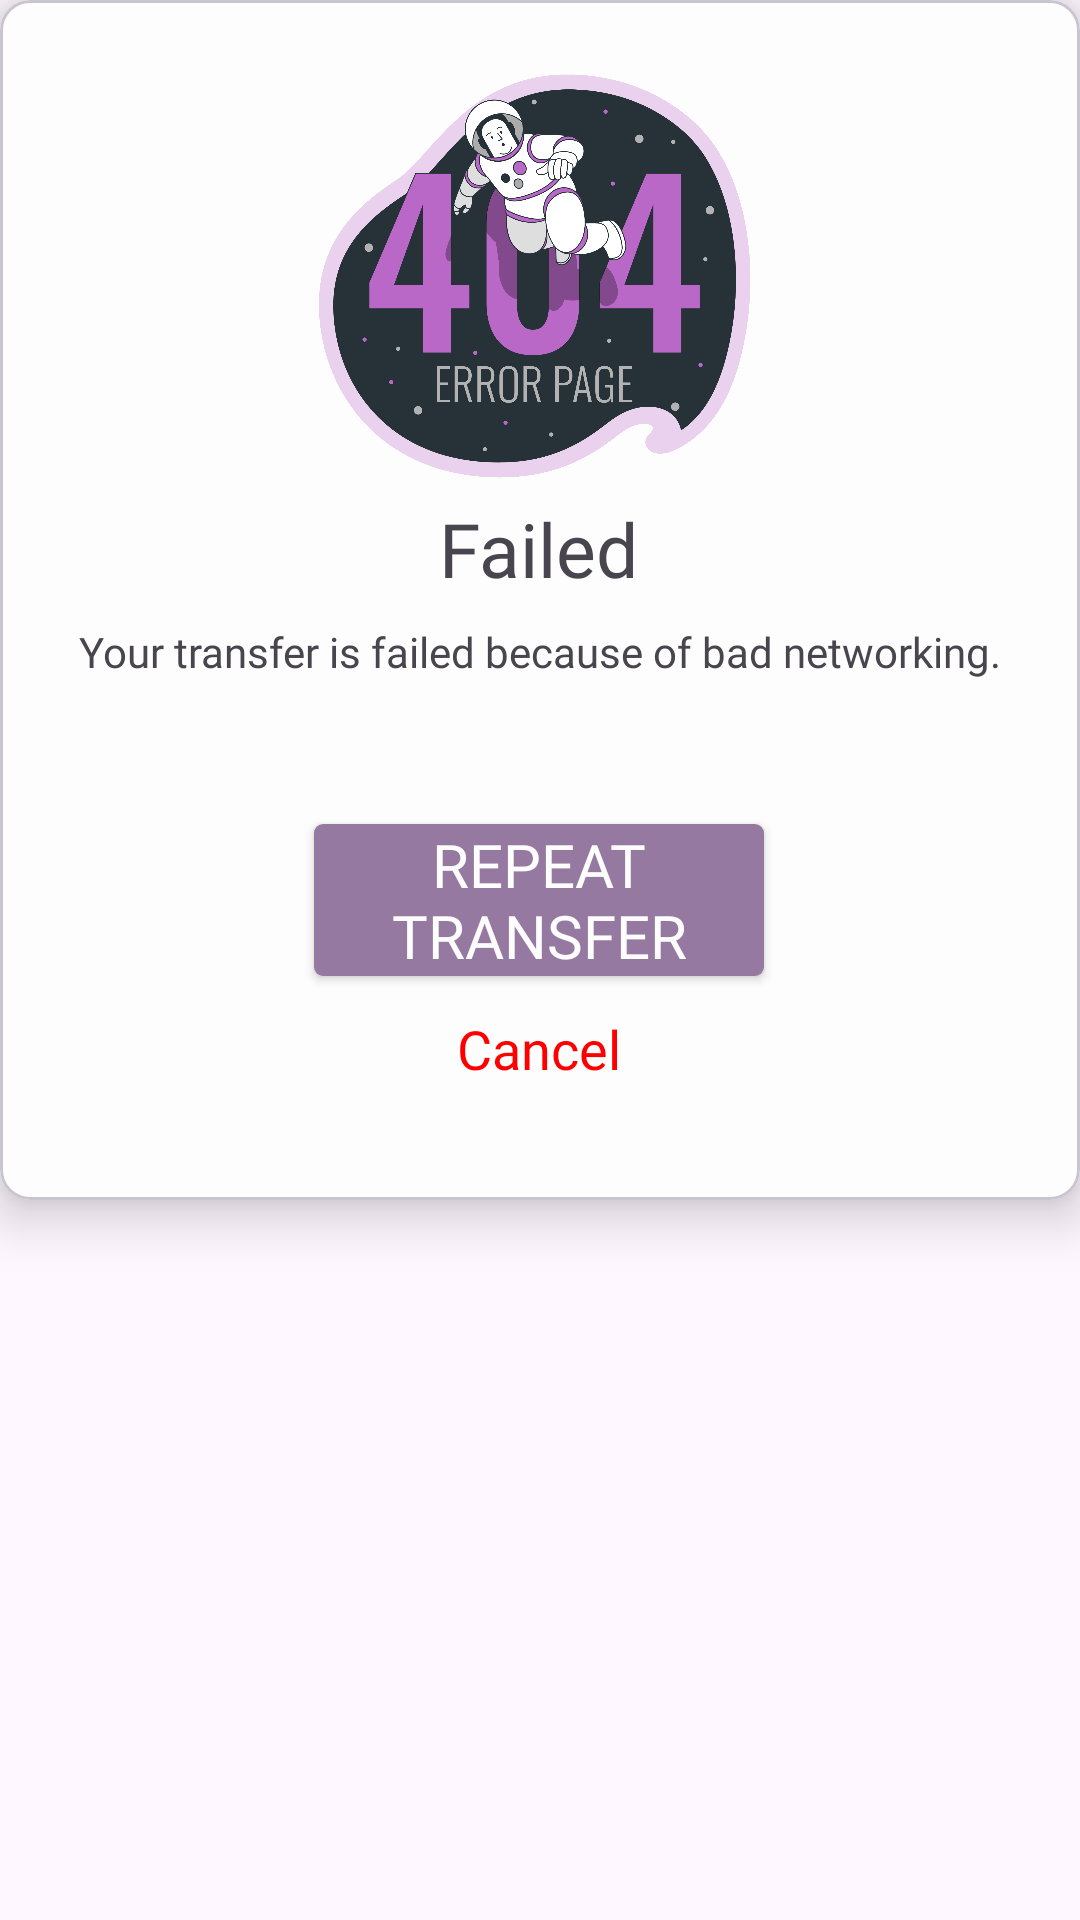

Produce the Android XML layout that renders to this screen, including the resource entries it uses.
<!-- AndroidManifest.xml: application theme Theme.Bankee -->
<!-- res/layout/failed_transfer.xml -->
<?xml version="1.0" encoding="utf-8"?>
<RelativeLayout xmlns:android="http://schemas.android.com/apk/res/android"
    xmlns:app="http://schemas.android.com/apk/res-auto"
    android:layout_width="match_parent"
    android:elevation="10dp"
    android:layout_height="wrap_content">

    <com.google.android.material.card.MaterialCardView
        android:layout_width="match_parent"
        android:layout_height="400dp"
        app:cardCornerRadius="10dp"
        android:backgroundTint="@color/white"
        app:cardElevation="10dp"
        android:elevation="10dp">

        <androidx.constraintlayout.widget.ConstraintLayout
            android:layout_width="match_parent"
            android:layout_height="match_parent">

            <ImageView
                android:id="@+id/achivementImg"
                android:layout_width="150dp"
                android:layout_height="150dp"
                android:layout_marginTop="16dp"
                android:src="@drawable/eror404"
                app:layout_constraintEnd_toEndOf="parent"
                app:layout_constraintHorizontal_bias="0.497"
                app:layout_constraintStart_toStartOf="parent"
                app:layout_constraintTop_toTopOf="parent" />


            <TextView
                android:id="@+id/textView37"
                android:layout_width="wrap_content"
                android:layout_height="wrap_content"
                android:fontFamily="@font/oswald"
                android:text="Failed"
                android:textSize="25sp"
                app:layout_constraintEnd_toEndOf="@+id/achivementImg"
                app:layout_constraintStart_toStartOf="@+id/achivementImg"
                app:layout_constraintTop_toBottomOf="@+id/achivementImg" />

            <TextView
                android:id="@+id/textView38"
                android:layout_width="317dp"
                android:layout_height="35dp"
                android:layout_marginTop="8dp"
                android:fontFamily="@font/montserrat_alternates"
                android:text="Your transfer is failed because of bad networking."
                android:textAlignment="center"
                app:layout_constraintEnd_toEndOf="@+id/textView37"
                app:layout_constraintHorizontal_bias="0.498"
                app:layout_constraintStart_toStartOf="@+id/textView37"
                app:layout_constraintTop_toBottomOf="@+id/textView37" />


            <androidx.appcompat.widget.AppCompatButton
                android:id="@+id/gobackBtn"
                android:layout_width="150dp"
                android:layout_height="wrap_content"
                android:layout_marginTop="32dp"
                android:background="@drawable/button"
                android:elevation="10dp"
                android:fontFamily="@font/teko_medium"
                android:text="Repeat Transfer"
                android:textColor="@color/white"
                android:textSize="20sp"
                app:layout_constraintEnd_toEndOf="@+id/textView38"
                app:layout_constraintHorizontal_bias="0.497"
                app:layout_constraintStart_toStartOf="@+id/textView38"
                app:layout_constraintTop_toBottomOf="@+id/textView38" />

            <TextView
                android:id="@+id/onCancel"
                android:layout_width="wrap_content"
                android:layout_height="wrap_content"
                android:layout_marginTop="12dp"
                android:fontFamily="@font/oswald"
                android:text="Cancel"
                android:textColor="@color/Red"
                android:textSize="18sp"
                app:layout_constraintEnd_toEndOf="@+id/gobackBtn"
                app:layout_constraintStart_toStartOf="@+id/gobackBtn"
                app:layout_constraintTop_toBottomOf="@+id/gobackBtn" />


        </androidx.constraintlayout.widget.ConstraintLayout>



    </com.google.android.material.card.MaterialCardView>

</RelativeLayout>
<!-- resources referenced by this layout -->
<resources>
  <color name="Red">#FF0000</color>
  <color name="white">#FDFDFD</color>
  <!-- drawable button (drawable) -->
  <?xml version="1.0" encoding="utf-8"?>
  <shape xmlns:android="http://schemas.android.com/apk/res/android"
      android:shape="rectangle">
      <solid android:color="@color/TrendyPink"/>
      <corners android:radius="3dp"/>
  
  </shape>
  <!-- drawable eror404: png bitmap (drawable, 402987 bytes) -->
  <style name="Theme.Bankee" parent="Base.Theme.Bankee" />
  <color name="TrendyPink">#9579A0</color>
  <style name="Base.Theme.Bankee" parent="Theme.Material3.DayNight.NoActionBar">
          
          
      </style>
</resources>
